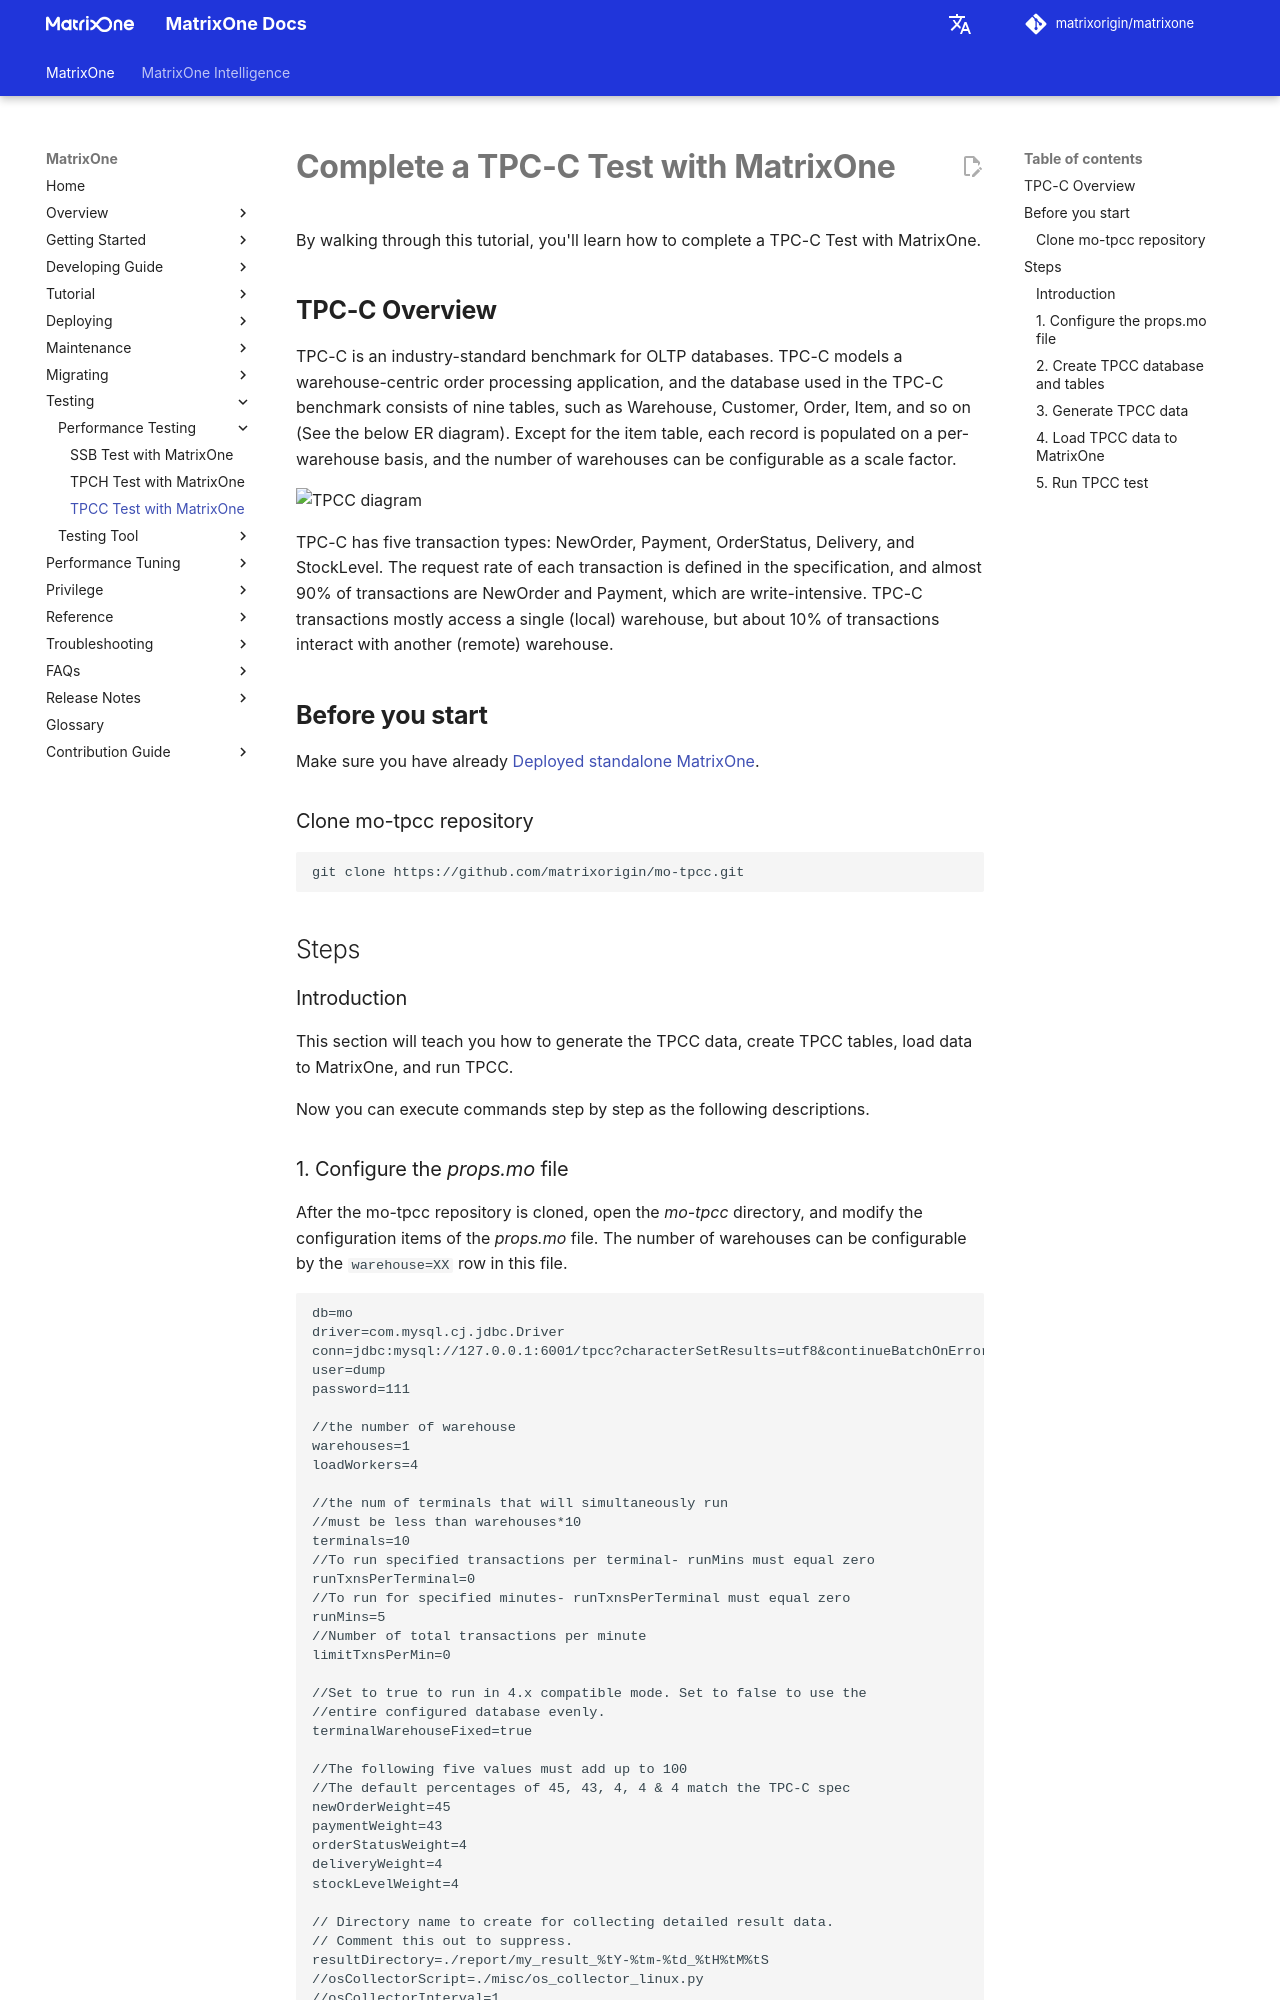

repository: matrixorigin/matrixorigin.io · page: v26.3.0.13/MatrixOne/Test/performance-testing/TPCC-test-with-matrixone/index.html · generator: mkdocs

# **Complete a TPC-C Test with MatrixOne**

By walking through this tutorial, you'll learn how to complete a TPC-C Test with MatrixOne.

## **TPC-C Overview**

TPC-C is an industry-standard benchmark for OLTP databases. TPC-C models a warehouse-centric order processing application, and the database used in the TPC-C benchmark consists of nine tables, such as Warehouse, Customer, Order, Item, and so on (See the below ER diagram). Except for the item table, each record is populated on a per-warehouse basis, and the number of warehouses can be configurable as a scale factor.

![TPCC diagram](https://miro.medium.com/max/1400/1*oZOCQB2c84bVxOqbCW1Fsw.webp)

TPC-C has five transaction types: NewOrder, Payment, OrderStatus, Delivery, and StockLevel. The request rate of each transaction is defined in the specification, and almost 90% of transactions are NewOrder and Payment, which are write-intensive. TPC-C transactions mostly access a single (local) warehouse, but about 10% of transactions interact with another (remote) warehouse.

## **Before you start**

Make sure you have already [Deployed standalone MatrixOne](../../Get-Started/install-standalone-matrixone.md).

### Clone mo-tpcc repository

```
git clone https://github.com/matrixorigin/mo-tpcc.git
```

## Steps

### Introduction

This section will teach you how to generate the TPCC data, create TPCC tables, load data to MatrixOne, and run TPCC.

Now you can execute commands step by step as the following descriptions.

### 1. Configure the *props.mo* file

After the mo-tpcc repository is cloned, open the *mo-tpcc* directory, and modify the configuration items of the *props.mo* file. The number of warehouses
can be configurable by the `warehouse=XX` row in this file.

```
db=mo
driver=com.mysql.cj.jdbc.Driver
conn=jdbc:mysql://127.0.0.1:6001/tpcc?characterSetResults=utf8&continueBatchOnError=false&useServerPrepStmts=true&alwaysSendSetIsolation=false&useLocalSessionState=true&zeroDateTimeBehavior=CONVERT_TO_NULL&failoverReadOnly=false&serverTimezone=Asia/Shanghai&useSSL=false&socketTimeout=60000
user=dump
password=111

//the number of warehouse
warehouses=1
loadWorkers=4

//the num of terminals that will simultaneously run
//must be less than warehouses*10
terminals=10
//To run specified transactions per terminal- runMins must equal zero
runTxnsPerTerminal=0
//To run for specified minutes- runTxnsPerTerminal must equal zero
runMins=5
//Number of total transactions per minute
limitTxnsPerMin=0

//Set to true to run in 4.x compatible mode. Set to false to use the
//entire configured database evenly.
terminalWarehouseFixed=true

//The following five values must add up to 100
//The default percentages of 45, 43, 4, 4 & 4 match the TPC-C spec
newOrderWeight=45
paymentWeight=43
orderStatusWeight=4
deliveryWeight=4
stockLevelWeight=4

// Directory name to create for collecting detailed result data.
// Comment this out to suppress.
resultDirectory=./report/my_result_%tY-%tm-%td_%tH%tM%tS
//osCollectorScript=./misc/os_collector_linux.py
//osCollectorInterval=1
//osCollectorSSHAddr=user@dbhost
//osCollectorDevices=net_eth0 blk_sda
```

After the modifications are complete, save the *props.mo* file.
